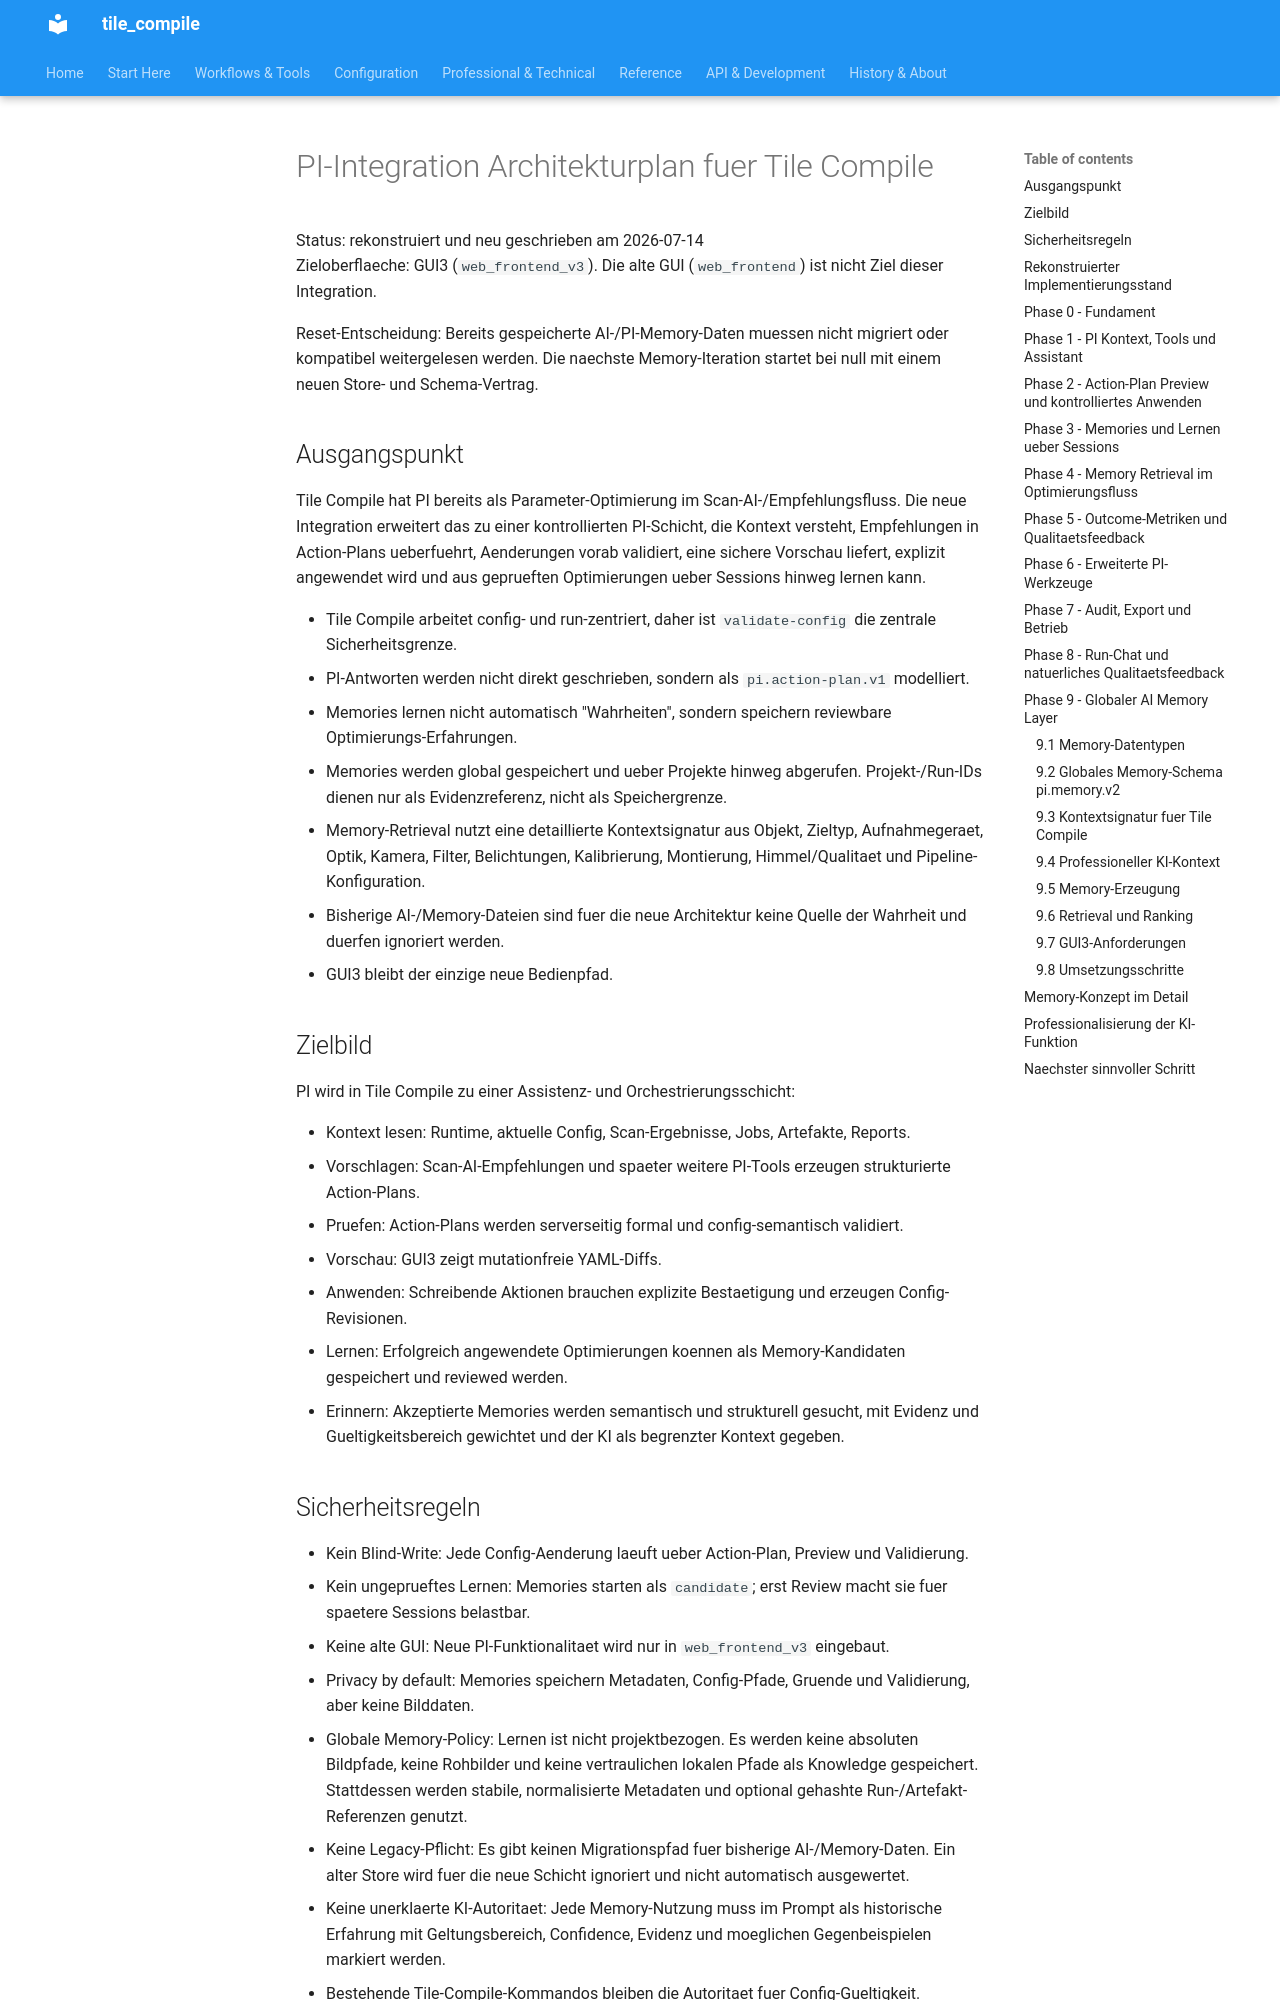

repository: jeamy/tile_compile · page: PI/attic/pi_integration_architektur_tile_compile_plan/index.html · generator: mkdocs

# PI-Integration Architekturplan fuer Tile Compile

Status: rekonstruiert und neu geschrieben am 2026-07-14  
Zieloberflaeche: GUI3 (`web_frontend_v3`). Die alte GUI (`web_frontend`) ist nicht Ziel dieser Integration.

Reset-Entscheidung: Bereits gespeicherte AI-/PI-Memory-Daten muessen nicht
migriert oder kompatibel weitergelesen werden. Die naechste Memory-Iteration
startet bei null mit einem neuen Store- und Schema-Vertrag.

## Ausgangspunkt

Tile Compile hat PI bereits als Parameter-Optimierung im Scan-AI-/Empfehlungsfluss. Die neue Integration erweitert das zu einer kontrollierten PI-Schicht, die Kontext versteht, Empfehlungen in Action-Plans ueberfuehrt, Aenderungen vorab validiert, eine sichere Vorschau liefert, explizit angewendet wird und aus geprueften Optimierungen ueber Sessions hinweg lernen kann.

- Tile Compile arbeitet config- und run-zentriert, daher ist `validate-config` die zentrale Sicherheitsgrenze.
- PI-Antworten werden nicht direkt geschrieben, sondern als `pi.action-plan.v1` modelliert.
- Memories lernen nicht automatisch "Wahrheiten", sondern speichern reviewbare Optimierungs-Erfahrungen.
- Memories werden global gespeichert und ueber Projekte hinweg abgerufen. Projekt-/Run-IDs dienen nur als Evidenzreferenz, nicht als Speichergrenze.
- Memory-Retrieval nutzt eine detaillierte Kontextsignatur aus Objekt, Zieltyp, Aufnahmegeraet, Optik, Kamera, Filter, Belichtungen, Kalibrierung, Montierung, Himmel/Qualitaet und Pipeline-Konfiguration.
- Bisherige AI-/Memory-Dateien sind fuer die neue Architektur keine Quelle der Wahrheit und duerfen ignoriert werden.
- GUI3 bleibt der einzige neue Bedienpfad.

## Zielbild

PI wird in Tile Compile zu einer Assistenz- und Orchestrierungsschicht:

- Kontext lesen: Runtime, aktuelle Config, Scan-Ergebnisse, Jobs, Artefakte, Reports.
- Vorschlagen: Scan-AI-Empfehlungen und spaeter weitere PI-Tools erzeugen strukturierte Action-Plans.
- Pruefen: Action-Plans werden serverseitig formal und config-semantisch validiert.
- Vorschau: GUI3 zeigt mutationfreie YAML-Diffs.
- Anwenden: Schreibende Aktionen brauchen explizite Bestaetigung und erzeugen Config-Revisionen.
- Lernen: Erfolgreich angewendete Optimierungen koennen als Memory-Kandidaten gespeichert und reviewed werden.
- Erinnern: Akzeptierte Memories werden semantisch und strukturell gesucht, mit Evidenz und Gueltigkeitsbereich gewichtet und der KI als begrenzter Kontext gegeben.
